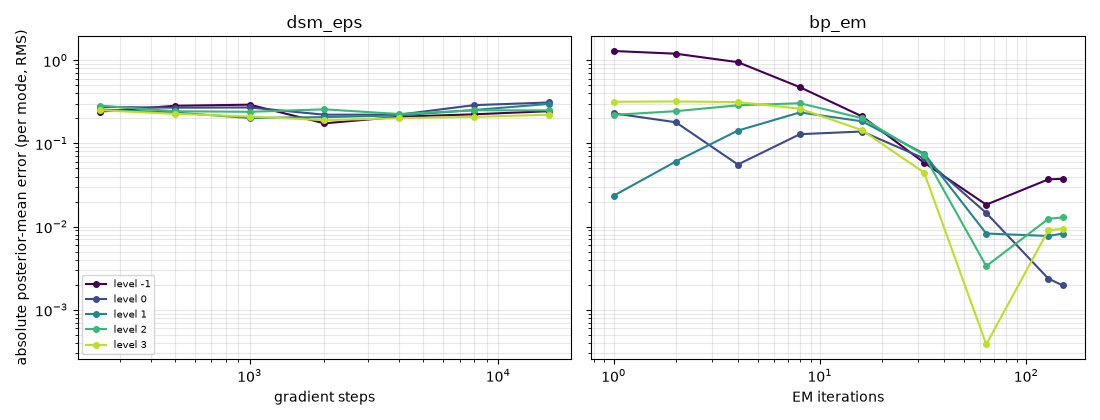

Source data for this figure (header and first rows):
method, budget, budget_unit, rel_error_total, rho_hat, monotone_violation, level_-1, abs_level_-1, share_level_-1, level_0, abs_level_0, share_level_0, level_1, abs_level_1, share_level_1, level_2, abs_level_2, share_level_2, level_3, abs_level_3, share_level_3
dsm_eps, 250, grad_steps, 0.3221, , , 0.08715, 0.2416, 0.0535, 0.2577, 0.275, 0.06929, 0.3845, 0.2556, 0.1197, 0.7324, 0.2847, 0.297, 1.563, 0.2507, 0.4605
dsm_eps, 500, grad_steps, 0.2946, , , 0.1023, 0.2838, 0.08817, 0.2522, 0.2691, 0.0793, 0.3539, 0.2353, 0.1212, 0.6268, 0.2436, 0.26, 1.416, 0.227, 0.4513
dsm_eps, 1000, grad_steps, 0.2802, , , 0.1055, 0.2925, 0.1036, 0.2536, 0.2706, 0.08863, 0.3045, 0.2024, 0.09919, 0.6177, 0.2401, 0.2791, 1.314, 0.2106, 0.4295
dsm_eps, 2000, grad_steps, 0.2615, , , 0.06288, 0.1743, 0.04226, 0.2076, 0.2215, 0.06824, 0.3116, 0.2072, 0.1194, 0.6613, 0.257, 0.3674, 1.187, 0.1903, 0.4027
dsm_eps, 4000, grad_steps, 0.2608, , , 0.07557, 0.2095, 0.06136, 0.2079, 0.2218, 0.06877, 0.3268, 0.2173, 0.1319, 0.5808, 0.2258, 0.285, 1.255, 0.2013, 0.453
dsm_eps, 8000, grad_steps, 0.2858, , , 0.08078, 0.224, 0.05836, 0.2706, 0.2887, 0.09697, 0.3794, 0.2522, 0.148, 0.6436, 0.2502, 0.2912, 1.302, 0.2087, 0.4054
dsm_eps, 16000, grad_steps, 0.3046, , , 0.08808, 0.2442, 0.0611, 0.2913, 0.3109, 0.09899, 0.4494, 0.2988, 0.1828, 0.6434, 0.2501, 0.2563, 1.379, 0.2212, 0.4008
bp_em, 1, em_iters, 0.5088, 0.3486, 0.0, 0.4662, 1.293, 0.6135, 0.2157, 0.2302, 0.01946, 0.03535, 0.0235, 0.0004056, 0.5674, 0.2206, 0.07144, 1.977, 0.317, 0.2952
bp_em, 2, em_iters, 0.4907, 0.4017, 0.0, 0.4325, 1.199, 0.5676, 0.1685, 0.1798, 0.01276, 0.09118, 0.06062, 0.002901, 0.6285, 0.2443, 0.09424, 1.993, 0.3196, 0.3225
bp_em, 4, em_iters, 0.4429, 0.5159, 0.0, 0.3423, 0.9491, 0.4364, 0.05227, 0.05578, 0.001507, 0.2146, 0.1427, 0.01972, 0.7392, 0.2873, 0.16, 1.959, 0.3141, 0.3824
bp_em, 8, em_iters, 0.3475, 0.6871, 0.0, 0.171, 0.4741, 0.1768, 0.1211, 0.1292, 0.01314, 0.355, 0.236, 0.08768, 0.7829, 0.3043, 0.2915, 1.632, 0.2616, 0.4309
bp_em, 16, em_iters, 0.2091, 0.8001, 0.0, 0.07623, 0.2114, 0.0971, 0.1304, 0.1391, 0.04206, 0.2774, 0.1845, 0.1479, 0.5173, 0.2011, 0.3515, 0.8993, 0.1442, 0.3615
bp_em, 32, em_iters, 0.07287, 0.8708, 0.0, 0.02113, 0.05859, 0.06145, 0.06175, 0.0659, 0.07773, 0.1134, 0.07538, 0.2034, 0.1858, 0.07222, 0.3734, 0.2777, 0.04453, 0.284
bp_em, 64, em_iters, 0.008335, 0.9068, 0.0, 0.006615, 0.01834, 0.4603, 0.01366, 0.01458, 0.2906, 0.01241, 0.008251, 0.1863, 0.008599, 0.003343, 0.06114, 0.00239, 0.0003832, 0.001607
bp_em, 128, em_iters, 0.0162, 0.9158, 0.0, 0.01333, 0.03697, 0.495, 0.002218, 0.002367, 0.002028, 0.01159, 0.007708, 0.04303, 0.03187, 0.01239, 0.2223, 0.05649, 0.009057, 0.2376
bp_em, 150, em_iters, 0.01666, 0.9161, 0.0, 0.01356, 0.0376, 0.484, 0.001843, 0.001967, 0.001324, 0.01239, 0.008235, 0.04643, 0.03321, 0.01291, 0.2281, 0.0584, 0.009365, 0.2402
